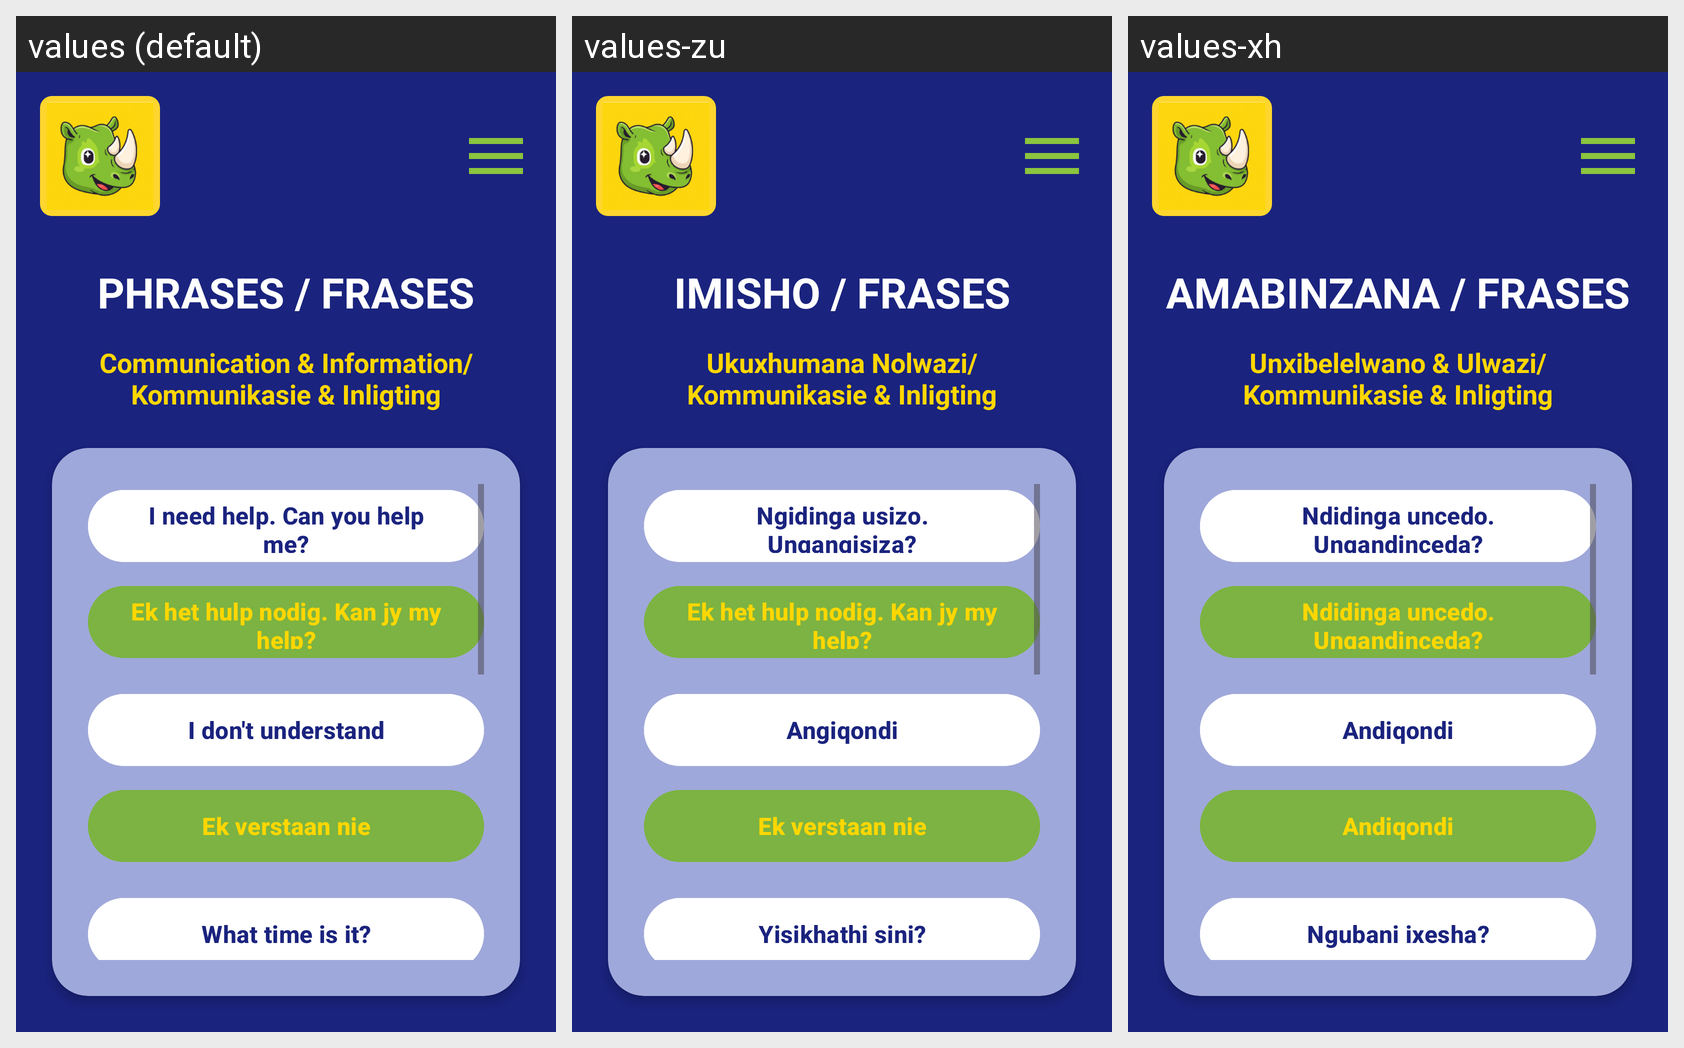

Strings drawn on this Android screen and how each of the app's shown locales translates them:
Android screen res/layout/activity_phrases_communication.xml rendered under 3 locales, left to right: values (default), values-zu, values-xh. Device: Nexus 5 (rendered at 1080×1920; each locale shown at half size, 540×960, under a caption strip naming it); theme Theme.MzansiLingo.
Strings drawn on this screen, with the default value and each locale's value (text and hints the layout hard-codes, and strings that could not be matched under every locale, appear in the picture but are not listed):

phrases_title
  values: PHRASES / FRASES
  values-zu: IMISHO / FRASES
  values-xh: AMABINZANA / FRASES

category_communication
  values: Communication & Information/
      Kommunikasie & Inligting
  values-zu: Ukuxhumana Nolwazi/
      Kommunikasie & Inligting
  values-xh: Unxibelelwano & Ulwazi/
      Kommunikasie & Inligting

phrase_need_help_en
  values: I need help. Can you help me?
  values-zu: Ngidinga usizo. Ungangisiza?
  values-xh: Ndidinga uncedo. Ungandinceda?

phrase_need_help_af
  values: Ek het hulp nodig. Kan jy my help?
  values-zu: Ek het hulp nodig. Kan jy my help?
  values-xh: Ndidinga uncedo. Ungandinceda?

phrase_dont_understand_en
  values: I don't understand
  values-zu: Angiqondi
  values-xh: Andiqondi

phrase_dont_understand_af
  values: Ek verstaan nie
  values-zu: Ek verstaan nie
  values-xh: Andiqondi

phrase_what_time_en
  values: What time is it?
  values-zu: Yisikhathi sini?
  values-xh: Ngubani ixesha?
